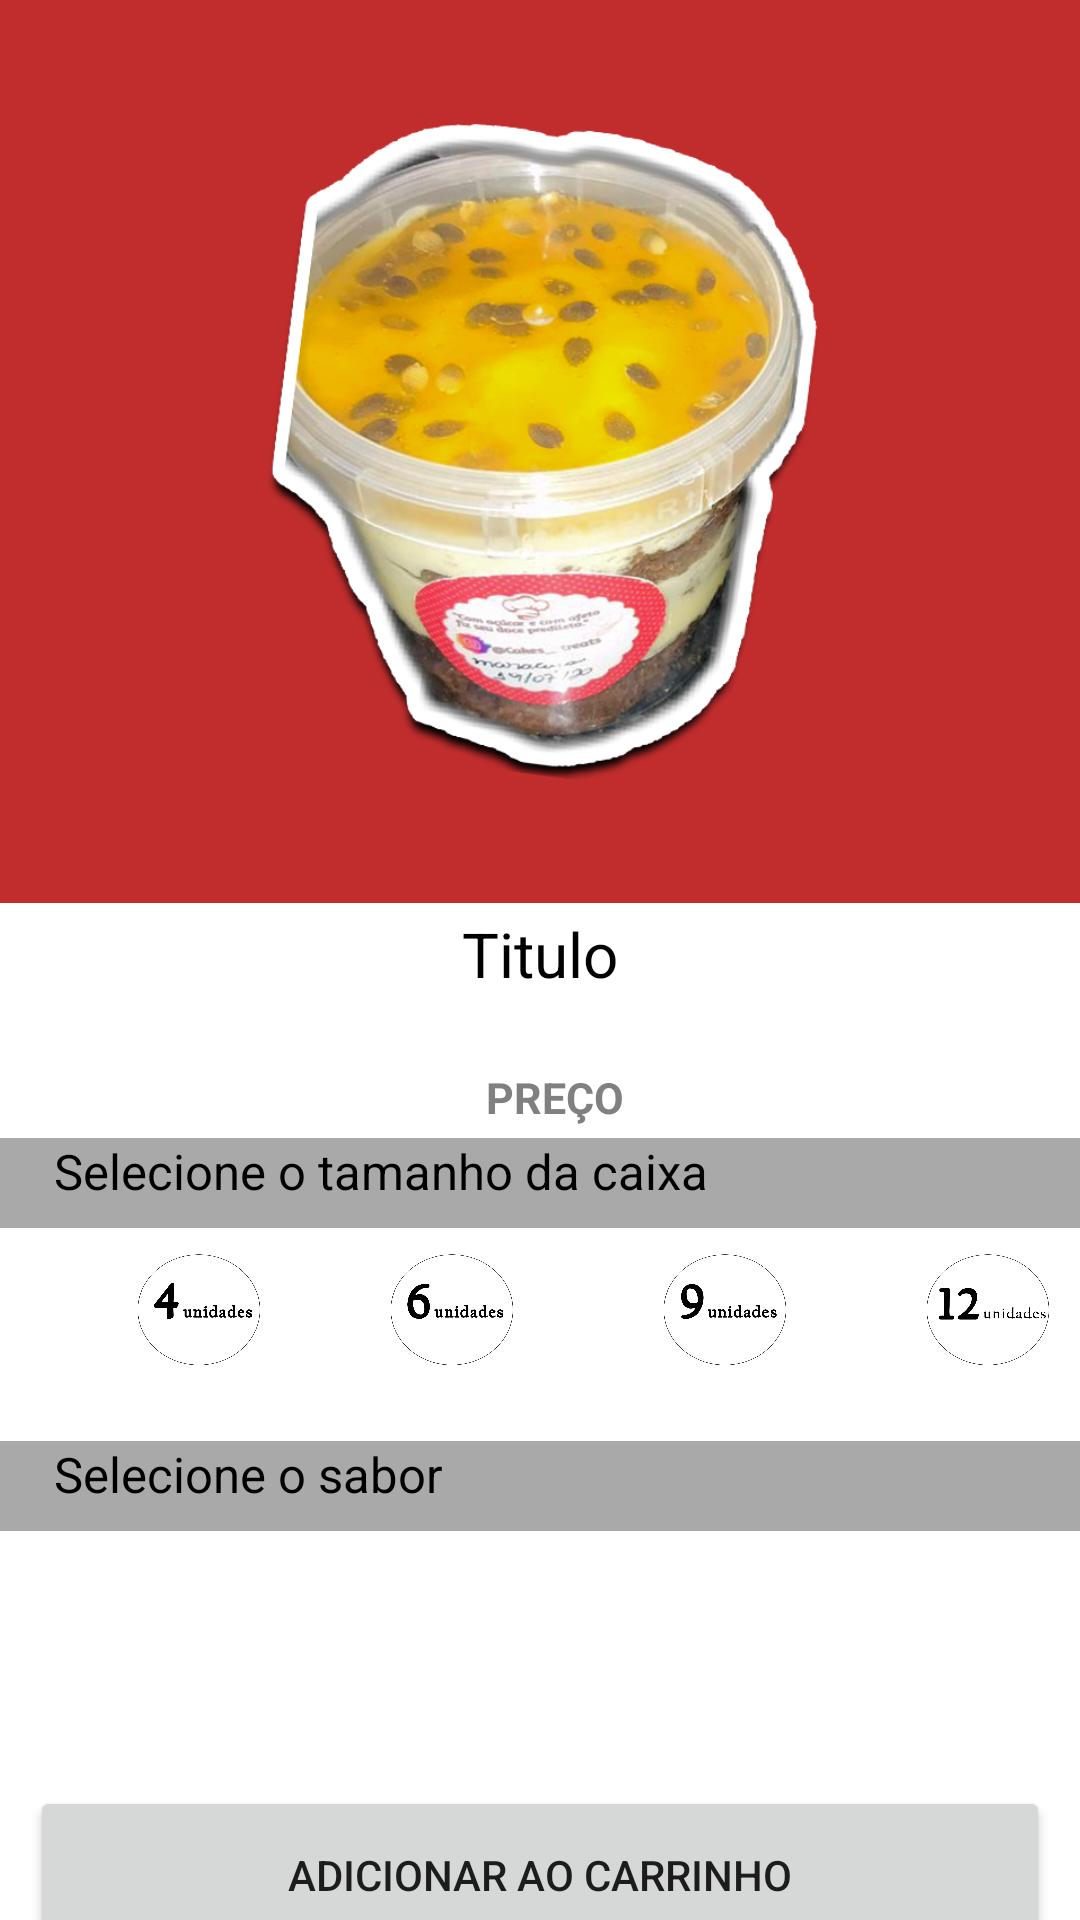

Reconstruct the res/layout file that produces this screen, plus the resources it refers to.
<!-- AndroidManifest.xml: application theme Theme.CakesTreats -->
<!-- res/layout/activity_produtos_padrao3.xml -->
<?xml version="1.0" encoding="utf-8"?>
<androidx.constraintlayout.widget.ConstraintLayout xmlns:android="http://schemas.android.com/apk/res/android"
    xmlns:app="http://schemas.android.com/apk/res-auto"
    xmlns:tools="http://schemas.android.com/tools"
    android:layout_width="match_parent"
    android:layout_height="match_parent"
    tools:context=".dialogos.Produtos">


    <ImageView
        android:id="@+id/imagemBoloProdutos"
        android:layout_width="421dp"
        android:layout_height="301dp"
        app:layout_constraintEnd_toEndOf="parent"
        app:layout_constraintHorizontal_bias="0.495"
        app:layout_constraintStart_toStartOf="parent"
        app:layout_constraintTop_toTopOf="parent"
        app:srcCompat="@drawable/balcao_bolo_no_pote" />

    <TextView
        android:id="@+id/tituloBoloProdutos"
        android:layout_width="match_parent"
        android:layout_height="56dp"
        android:layout_marginTop="296dp"
        android:padding="8dp"
        android:text="Titulo"
        android:textAlignment="center"
        android:textColor="@color/black"
        android:textSize="10pt"
        app:layout_constraintEnd_toEndOf="parent"
        app:layout_constraintHorizontal_bias="0.0"
        app:layout_constraintStart_toStartOf="parent"
        app:layout_constraintTop_toTopOf="@+id/imagemBoloProdutos" />

    <TextView
        android:id="@+id/precoProdutos"
        android:layout_width="wrap_content"
        android:layout_height="wrap_content"
        android:layout_marginTop="4dp"
        android:paddingLeft="10dp"
        android:text="PREÇO"
        android:textColor="#808080"
        android:textSize="7pt"
        android:textStyle="bold"
        app:layout_constraintEnd_toEndOf="parent"
        app:layout_constraintStart_toStartOf="parent"
        app:layout_constraintTop_toBottomOf="@+id/tituloBoloProdutos" />

    <TextView
        android:id="@+id/TamanhoBolo"
        android:layout_width="match_parent"
        android:layout_height="30dp"
        android:layout_marginTop="4dp"
        android:background="#A9A9A9"
        android:paddingLeft="18dp"
        android:text="Selecione o tamanho da caixa"
        android:textColor="@color/black"
        android:textSize="8pt"
        app:layout_constraintEnd_toEndOf="parent"
        app:layout_constraintHorizontal_bias="1.0"
        app:layout_constraintStart_toStartOf="parent"
        app:layout_constraintTop_toBottomOf="@+id/precoProdutos" />

    <ImageView
        android:id="@+id/botao4Unidades"
        android:layout_width="55dp"
        android:layout_height="47dp"
        android:layout_marginTop="4dp"
        android:onClick="escolherTamanhoVermelhos"
        android:tag="R$10,00"
        app:layout_constraintEnd_toStartOf="@+id/botao6Unidades"
        app:layout_constraintHorizontal_bias="0.572"
        app:layout_constraintStart_toStartOf="parent"
        app:layout_constraintTop_toBottomOf="@+id/TamanhoBolo"
        app:srcCompat="@drawable/unidades4_branco" />

    <ImageView
        android:id="@+id/botao6Unidades"
        android:layout_width="55dp"
        android:layout_height="47dp"
        android:layout_marginTop="4dp"
        android:onClick="escolherTamanhoVermelhos"
        android:tag="R$15,00"
        app:layout_constraintEnd_toEndOf="parent"
        app:layout_constraintHorizontal_bias="0.404"
        app:layout_constraintStart_toStartOf="parent"
        app:layout_constraintTop_toBottomOf="@+id/TamanhoBolo"
        app:srcCompat="@drawable/unidades6_branco" />


    <ImageView
        android:id="@+id/botao9Unidades"
        android:layout_width="55dp"
        android:layout_height="47dp"
        android:layout_marginStart="36dp"
        android:layout_marginTop="4dp"
        android:onClick="escolherTamanhoVermelhos"
        android:tag="R$20,00"
        app:layout_constraintStart_toEndOf="@+id/botao6Unidades"
        app:layout_constraintTop_toBottomOf="@+id/TamanhoBolo"
        app:srcCompat="@drawable/unidades9_branco" />

    <ImageView
        android:id="@+id/botao12Unidades"
        android:layout_width="55dp"
        android:layout_height="47dp"
        android:layout_marginStart="32dp"
        android:layout_marginTop="4dp"
        android:onClick="escolherTamanhoVermelhos"
        android:tag="R$25,00"
        app:layout_constraintEnd_toEndOf="parent"
        app:layout_constraintHorizontal_bias="0.147"
        app:layout_constraintStart_toEndOf="@+id/botao9Unidades"
        app:layout_constraintTop_toBottomOf="@+id/TamanhoBolo"
        app:srcCompat="@drawable/unidades12_branco" />

    <TextView
        android:id="@+id/tituloSaboresProdutos"
        android:layout_width="match_parent"
        android:layout_height="30dp"
        android:layout_marginTop="20dp"
        android:background="#A9A9A9"
        android:paddingLeft="18dp"
        android:text="Selecione o sabor"
        android:textColor="@color/black"
        android:textSize="8pt"
        app:layout_constraintEnd_toEndOf="parent"
        app:layout_constraintHorizontal_bias="0.0"
        app:layout_constraintStart_toStartOf="parent"
        app:layout_constraintTop_toBottomOf="@+id/botao9Unidades" />

    <HorizontalScrollView
        android:id="@+id/horizontalScrollView"
        android:layout_width="match_parent"
        android:layout_height="71dp"
        android:layout_marginTop="4dp"
        app:layout_constraintEnd_toEndOf="parent"
        app:layout_constraintHorizontal_bias="0.0"
        app:layout_constraintStart_toStartOf="parent"
        app:layout_constraintTop_toBottomOf="@+id/tituloSaboresProdutos">

        <LinearLayout
            android:id="@+id/sabores"
            android:layout_width="wrap_content"
            android:layout_height="match_parent"
            android:orientation="horizontal">

        </LinearLayout>
    </HorizontalScrollView>

    <Button
        android:id="@+id/botaoAdicionarAoCarrinho"
        android:layout_width="match_parent"
        android:layout_height="59dp"
        android:layout_margin="10dp"
        android:layout_marginTop="28dp"
        android:text="Adicionar ao Carrinho"
        app:layout_constraintEnd_toEndOf="parent"
        app:layout_constraintHorizontal_bias="0.473"
        app:layout_constraintStart_toStartOf="parent"
        app:layout_constraintTop_toBottomOf="@+id/horizontalScrollView" />

    

</androidx.constraintlayout.widget.ConstraintLayout>
<!-- resources referenced by this layout -->
<resources>
  <color name="black">#FF000000</color>
  <!-- drawable balcao_bolo_no_pote: png bitmap (drawable, 310089 bytes) -->
  <!-- drawable unidades12_branco: png bitmap (drawable, 51202 bytes) -->
  <!-- drawable unidades4_branco: png bitmap (drawable, 53598 bytes) -->
  <!-- drawable unidades6_branco: png bitmap (drawable, 56083 bytes) -->
  <!-- drawable unidades9_branco: png bitmap (drawable, 56073 bytes) -->
  <style name="Theme.CakesTreats" parent="Theme.MaterialComponents.DayNight.DarkActionBar">
          
          <item name="colorPrimary">#B67752</item>
          <item name="colorPrimaryVariant">#8B4513</item>
          <item name="colorOnPrimary">@color/white</item>
          
          <item name="colorSecondary">#B67752</item>
          <item name="colorSecondaryVariant">#8B4513</item>
          <item name="colorOnSecondary">@color/black</item>
          
          <item name="android:statusBarColor" tools:targetApi="l">?attr/colorPrimaryVariant</item>
          
      </style>
  <color name="white">#FFFFFFFF</color>
</resources>
